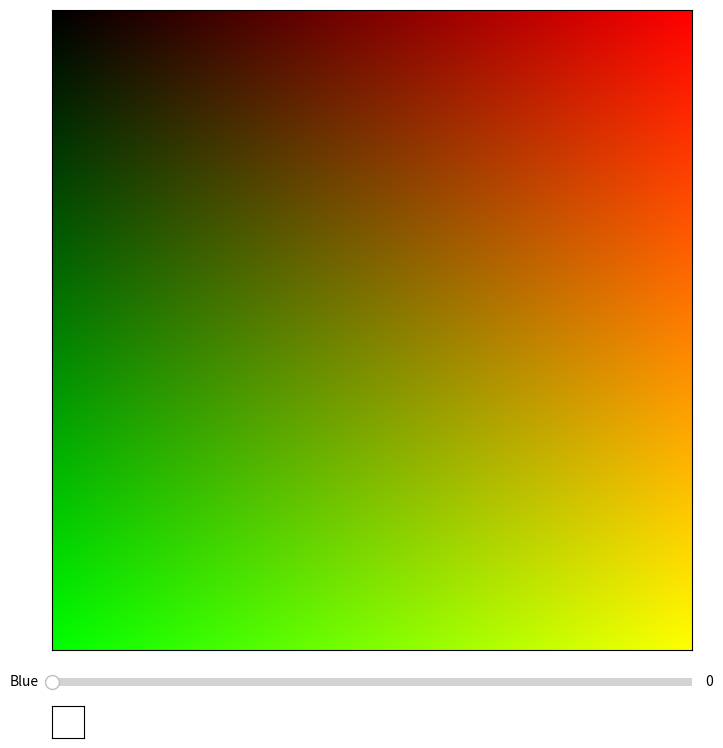

The matplotlib source for this figure:
import numpy as np
from matplotlib import pyplot as plt
from matplotlib.widgets import Slider
from matplotlib.colors import rgb2hex

im_arr = np.zeros((256, 256, 3), dtype=np.float32)
im_arr[:, :, 0] = np.linspace(0, 1, 256)
im_arr[:, :, 1] = np.linspace(0, 1, 256)[:, np.newaxis]
im_arr[:, :, 2] = 0.0

fig = plt.figure(figsize=(8, 8))
main_ax = plt.axes([0.1, 0.15, 0.8, 0.8], xticks=[], yticks=[])
slider_ax = plt.axes([0.1, 0.1, 0.8, 0.02])
cbox_ax = plt.axes([0.1, 0.04, 0.04, 0.04], xticks=[], yticks=[])

slider = Slider(slider_ax, 'Blue', 0.0, 1.0, valinit=0.0, color='#AAAAFF')
im = main_ax.imshow(im_arr, extent=[0, 1, 0, 1], picker=True)

cbox_im = cbox_ax.imshow(np.ones((1, 1, 3)))
cbox_txt = cbox_ax.text(1.5, 0.5, "", transform=cbox_ax.transAxes,
                        fontsize=20, va='center', ha='left')

def update(val):
    im_arr[:, :, 2] = val
    im.set_data(im_arr)
    fig.canvas.draw()

def on_pick(event):
    r = event.mouseevent.xdata
    g = event.mouseevent.ydata

    if (r > 0 and r < 1 and g > 0 and g < 1):
        b = slider.val
        cbox_im.set_data([[[r, 1 - g, b]]])
        cbox_txt.set_text(rgb2hex((r, g, b)).upper())
        fig.canvas.draw()
    

slider.on_changed(update)
fig.canvas.mpl_connect('pick_event', on_pick)

plt.show()
